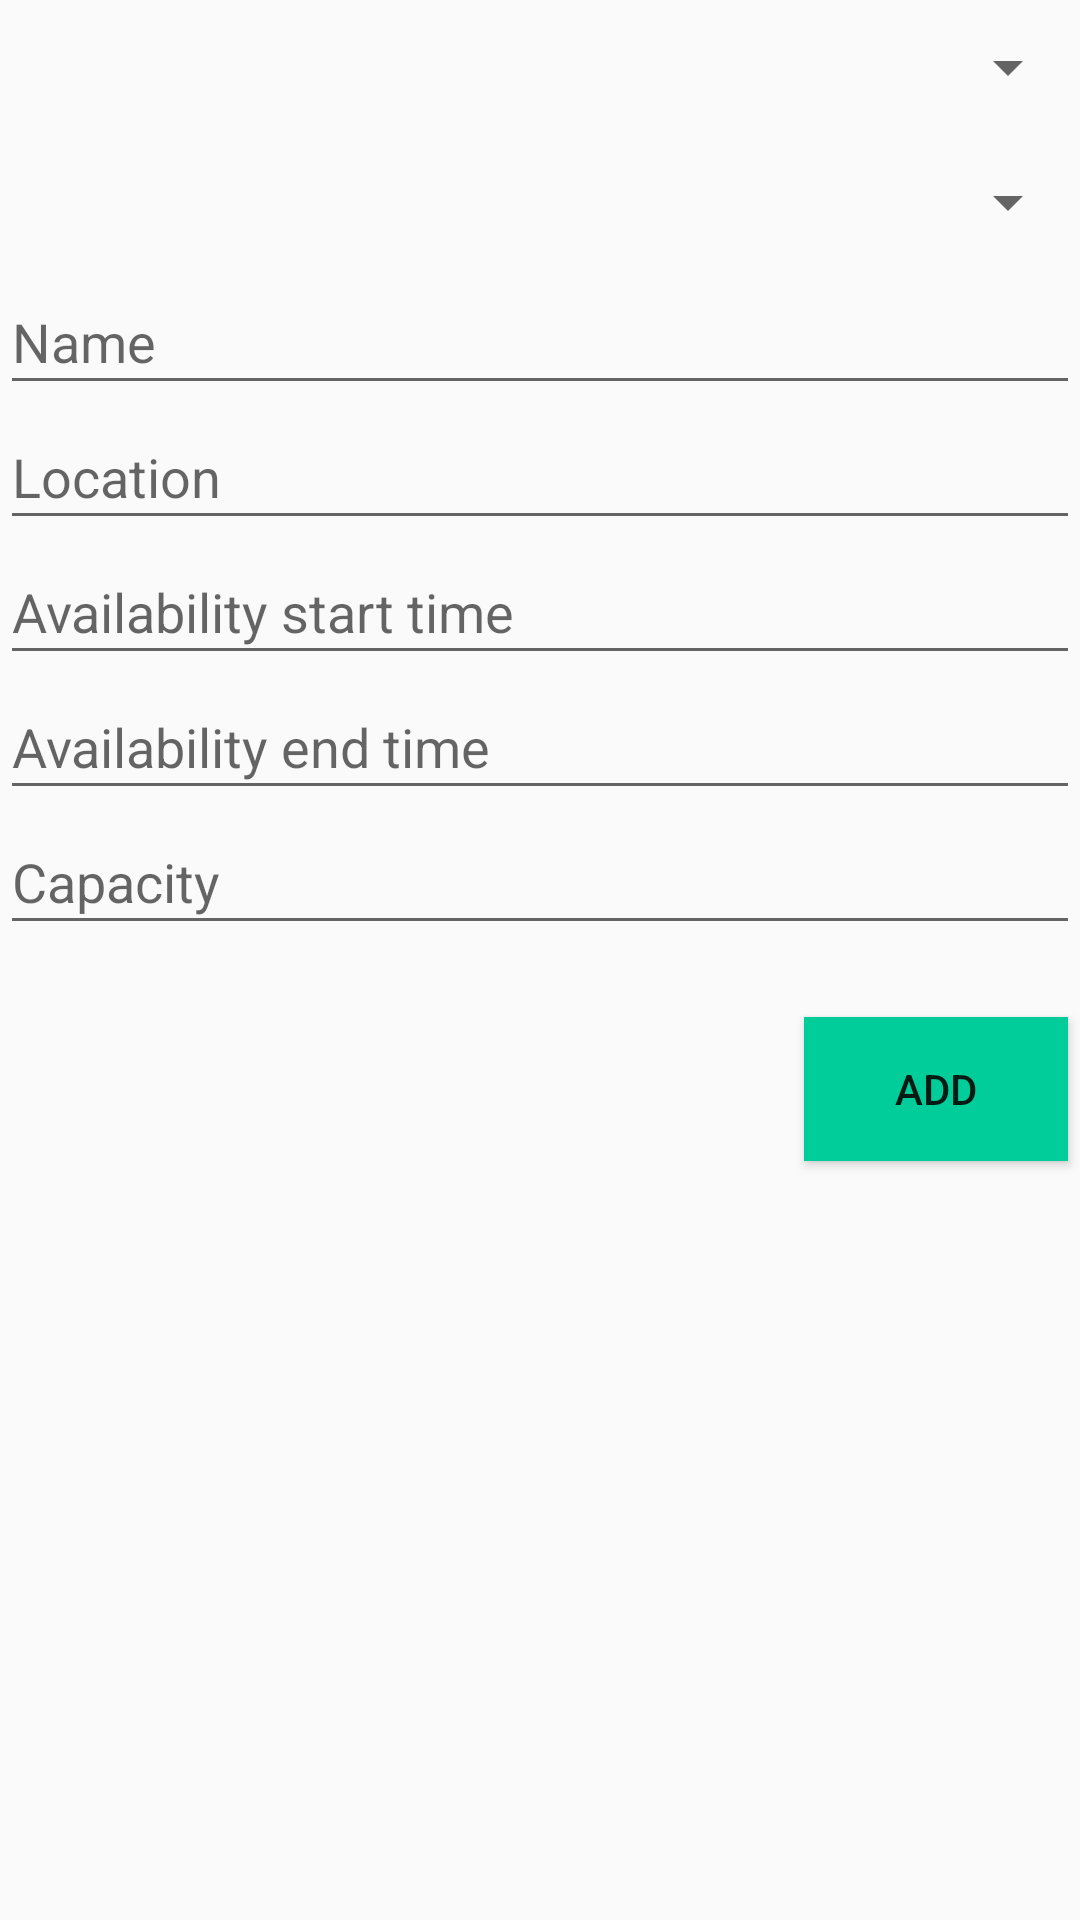

Produce the Android XML layout that renders to this screen, including the resource entries it uses.
<!-- AndroidManifest.xml: application theme AppTheme -->
<!-- res/layout/activity_admin_add_option.xml -->
<?xml version="1.0" encoding="utf-8"?>
<RelativeLayout
    xmlns:android="http://schemas.android.com/apk/res/android"
    xmlns:app="http://schemas.android.com/apk/res-auto"
    xmlns:tools="http://schemas.android.com/tools"
    android:layout_width="match_parent"
    android:layout_height="match_parent"
    tools:context="com.example.rafi.du_crs.admin_add_option">

    <ScrollView
        android:layout_width="wrap_content"
        android:layout_height="wrap_content">

        <RelativeLayout
            android:layout_width="match_parent"
            android:layout_height="wrap_content">

            <Spinner
                android:layout_width="match_parent"
                android:layout_height="45dp"
                android:id="@+id/spinner_category"/>
            <Spinner
                android:layout_width="match_parent"
                android:layout_height="45dp"
                android:layout_below="@+id/spinner_category"
                android:id="@+id/spinner_dept_list"/>
            <EditText
                android:layout_width="match_parent"
                android:layout_height="45dp"
                android:layout_below="@+id/spinner_dept_list"
                android:id="@+id/et_name"
                android:hint="Name"/>
            <EditText
                android:layout_width="match_parent"
                android:layout_height="45dp"
                android:layout_below="@+id/et_name"
                android:id="@+id/et_location"
                android:hint="Location"/>
            <EditText
                android:layout_width="match_parent"
                android:layout_height="45dp"
                android:layout_below="@+id/et_location"
                android:id="@+id/et_start_time"
                android:hint="Availability start time"/>
            <EditText
                android:layout_width="match_parent"
                android:layout_height="45dp"
                android:layout_below="@+id/et_start_time"
                android:id="@+id/et_end_time"
                android:hint="Availability end time"/>
            <EditText
                android:layout_width="match_parent"
                android:layout_height="45dp"
                android:layout_below="@+id/et_end_time"
                android:id="@+id/et_capacity"
                android:inputType="number"
                android:hint="Capacity"/>
            <android.support.v7.widget.AppCompatButton
                android:layout_width="wrap_content"
                android:layout_height="wrap_content"
                android:layout_marginBottom="24dp"
                android:layout_marginTop="24dp"
                android:layout_marginRight="4dp"
                android:background="#00cd9a"
                android:padding="12dp"
                android:layout_below="@+id/et_capacity"
                android:layout_alignParentRight="true"
                android:id="@+id/b_add"
                android:text="Add"/>

        </RelativeLayout>

    </ScrollView>

</RelativeLayout>
<!-- resources referenced by this layout -->
<resources>
  <style name="AppTheme" parent="Theme.AppCompat.Light.DarkActionBar">
          
          <item name="colorPrimary">#2D384B</item>
          <item name="colorPrimaryDark">#2D384B</item>
          <item name="colorAccent">#00cd9a</item>
      </style>
</resources>
